Run: headless pygame with SDL's dummy video driver; simulated clock (each Clock.tick advances the game by its frame time, no real sleeping); random seed 0; keys injected as events and as key.get_pressed() state; mouse plan: one left click at the window centre at the start of phase 2, then a move to the lower-right quarter at the start of phase 3.
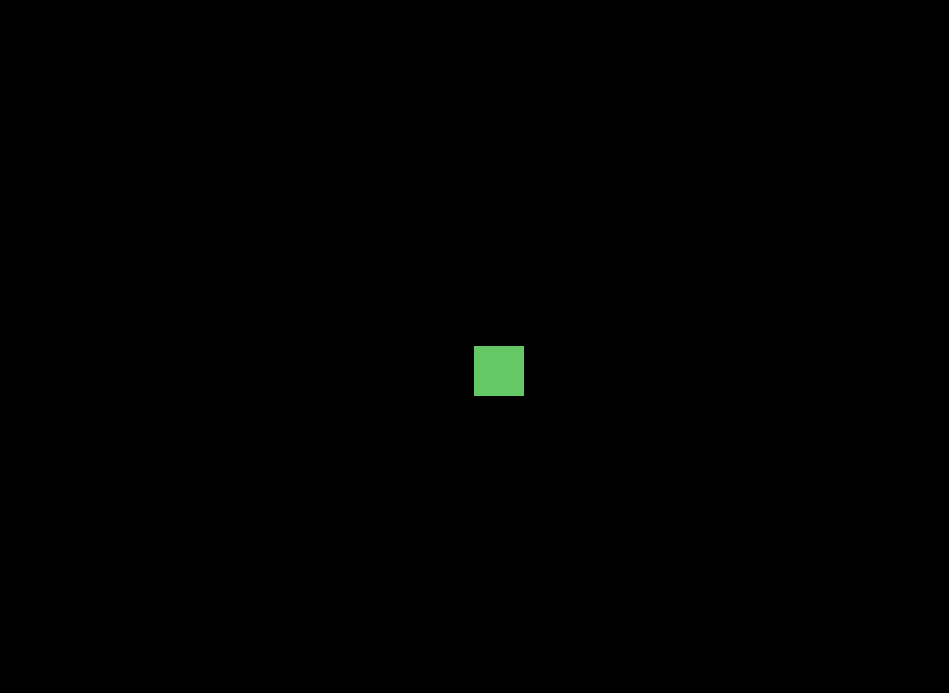
Frame 1 of 4 · flips 1–60 · no input
Frame 2 of 4 · flips 61–180 · clicked the window centre · tapped SPACE, RETURN · held RIGHT (→), D · screen unchanged from frame 1, image omitted
Frame 3 of 4 · flips 181–300 · moved the mouse to the lower-right quarter · held DOWN (↓), S · screen unchanged from frame 2, image omitted
Frame 4 of 4 · flips 301–420 · held LEFT (←), A, UP (↑), W · screen unchanged from frame 3, image omitted

The pygame program that drew these frames:

import sys
import pygame

pygame.init()

# get screen size and screen object
height = pygame.display.Info().current_h - 75
width = pygame.display.Info().current_w - 75
screen = pygame.display.set_mode((width, height))

# get mouse
pygame.mouse.set_visible(True)
mouse = pygame.mouse.get_cursor()

# get object, initial position, color
dragDropPos = {"x": width / 2, "y": height / 2}
dragDropDimension = {"height" : 50, "width" : 50}
dragDropColor = (100,200,100)
dragDropMoving = False 
dragDropRect = pygame.Rect(dragDropPos["x"], dragDropPos["y"], dragDropDimension["width"], dragDropDimension["height"])

# draw initial position
pygame.draw.rect(screen, dragDropColor, dragDropRect)

# main game loop
while True:

    # get mouse position
    mousePos = pygame.mouse.get_pos()

    # check events
    for event in pygame.event.get(pump=True):

        #if exit event, quit
        if event.type == pygame.QUIT:
            sys.exit()
        
        # if the mouse clicks down, move the dragDrop square to its position
        if event.type == pygame.MOUSEBUTTONDOWN and dragDropRect.collidepoint(mousePos) == True:
            dragDropPos["x"] = mousePos[0]
            dragDropPos["y"] = mousePos[1]
            dragDropMoving = True

        if event.type == pygame.MOUSEBUTTONUP:
            dragDropMoving = False

    # move the reactangle if mouse continuing to hold down
    if dragDropMoving == True:
        screen.fill((0,0,0))
        dragDropRect.center = mousePos
        pygame.draw.rect(screen, dragDropColor, dragDropRect)

    pygame.display.flip()
